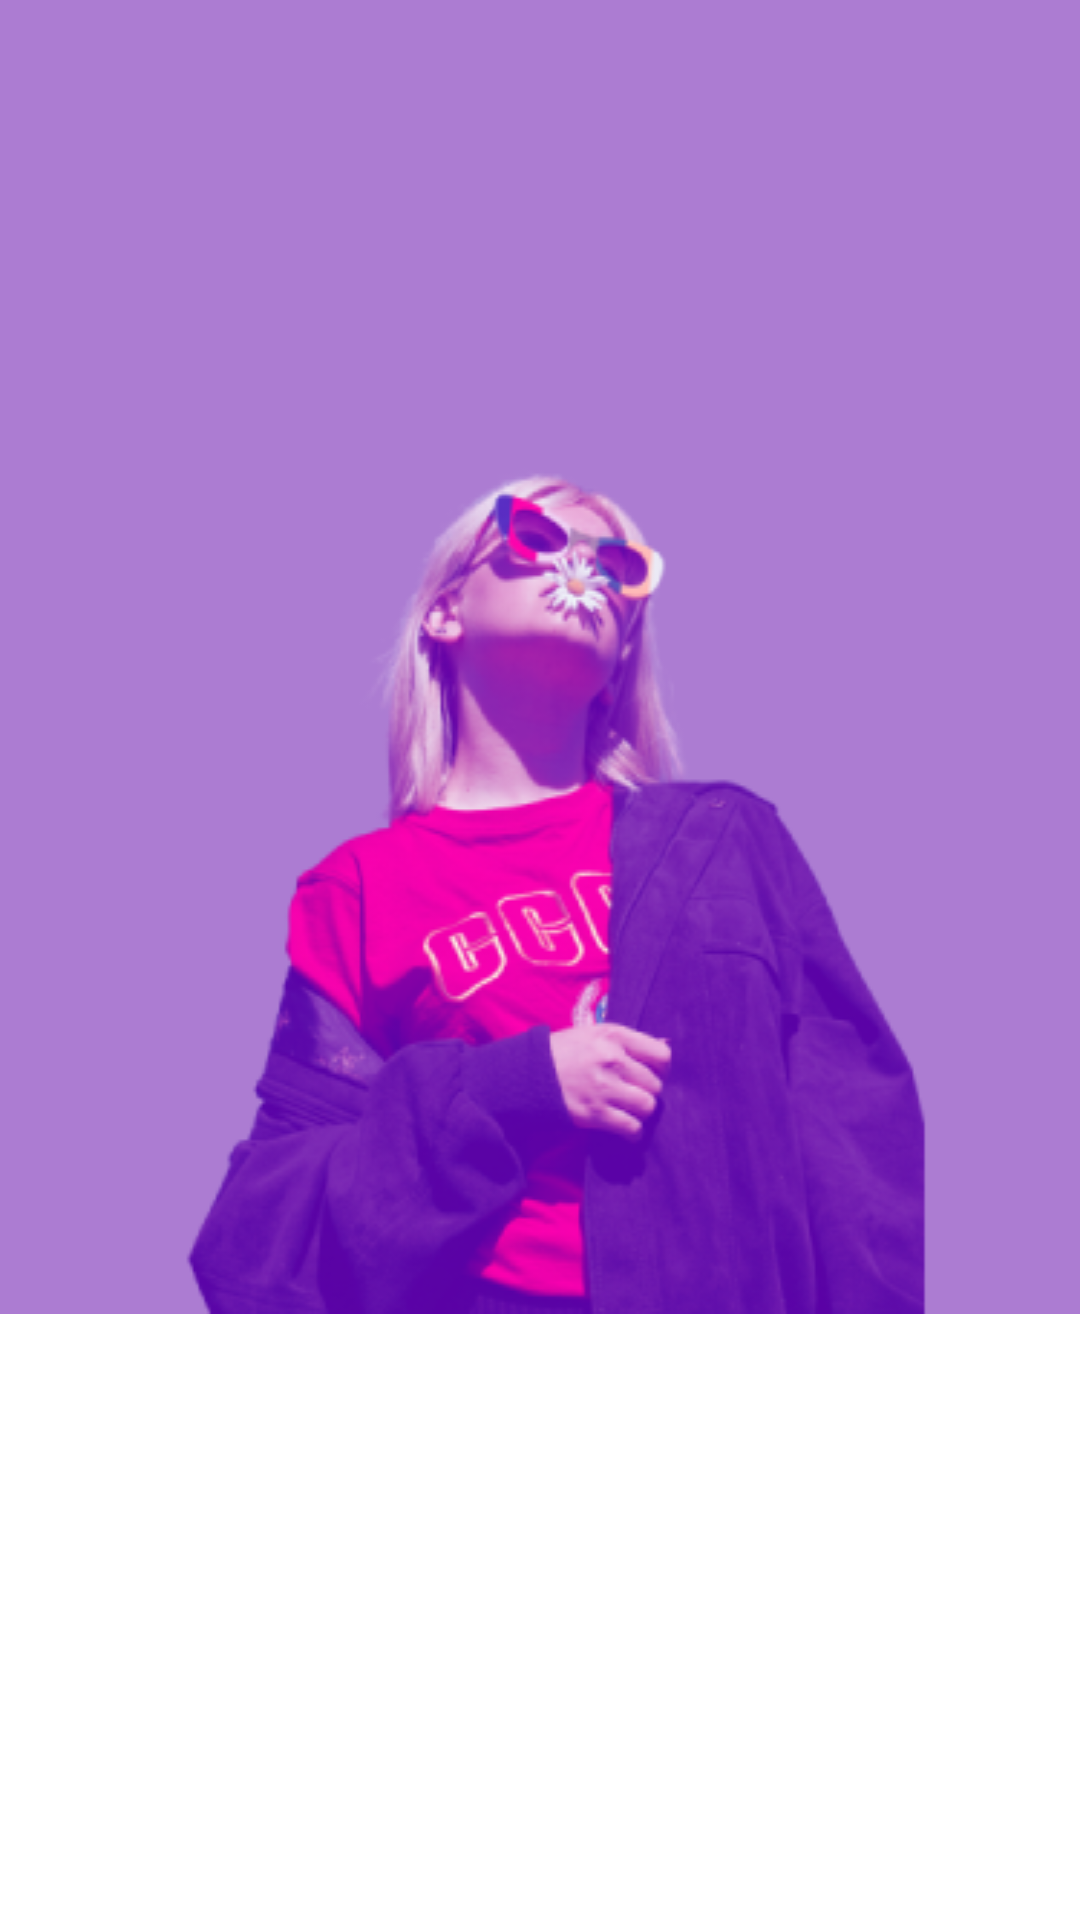

The Android layout XML behind this screen, and the referenced resources:
<!-- AndroidManifest.xml: application theme Theme.Dating -->
<!-- res/layout/custom_bg.xml -->
<?xml version="1.0" encoding="utf-8"?>
<androidx.constraintlayout.widget.ConstraintLayout xmlns:android="http://schemas.android.com/apk/res/android"
    android:layout_width="match_parent"
    android:layout_height="match_parent"
    xmlns:app="http://schemas.android.com/apk/res-auto">

    <ImageView
        android:id="@+id/bgImageView"
        android:layout_width="match_parent"
        android:layout_height="wrap_content"
        android:scaleType="fitXY"
        android:src="@drawable/bginit"
        app:layout_constraintBottom_toBottomOf="parent"
        app:layout_constraintEnd_toEndOf="parent"
        app:layout_constraintHorizontal_bias="0.0"
        app:layout_constraintStart_toStartOf="parent"
        app:layout_constraintTop_toTopOf="parent"
        app:layout_constraintVertical_bias="0.0" />


</androidx.constraintlayout.widget.ConstraintLayout>
<!-- resources referenced by this layout -->
<resources>
  <!-- drawable bginit: png bitmap (drawable-v24, 84465 bytes) -->
  <style name="Theme.Dating" parent="Theme.MaterialComponents.DayNight.DarkActionBar">
          
          <item name="colorPrimary">@color/purple_500</item>
          <item name="colorPrimaryVariant">@color/purple_700</item>
          <item name="colorOnPrimary">@color/white</item>
          
          <item name="colorSecondary">@color/teal_200</item>
          <item name="colorSecondaryVariant">@color/teal_700</item>
          <item name="colorOnSecondary">@color/black</item>
          
          <item name="android:statusBarColor" tools:targetApi="l">?attr/colorPrimaryVariant</item>
          
      </style>
  <!-- not gathered from this repository: default colours our renderer supplied (Android Studio template values) -->
  <color name="purple_500">#FF6200EE</color>
  <color name="purple_700">#FF3700B3</color>
  <color name="teal_200">#FF03DAC5</color>
  <color name="teal_700">#FF018786</color>
  <color name="black">#FF000000</color>
  <color name="white">#FFFFFFFF</color>
</resources>
